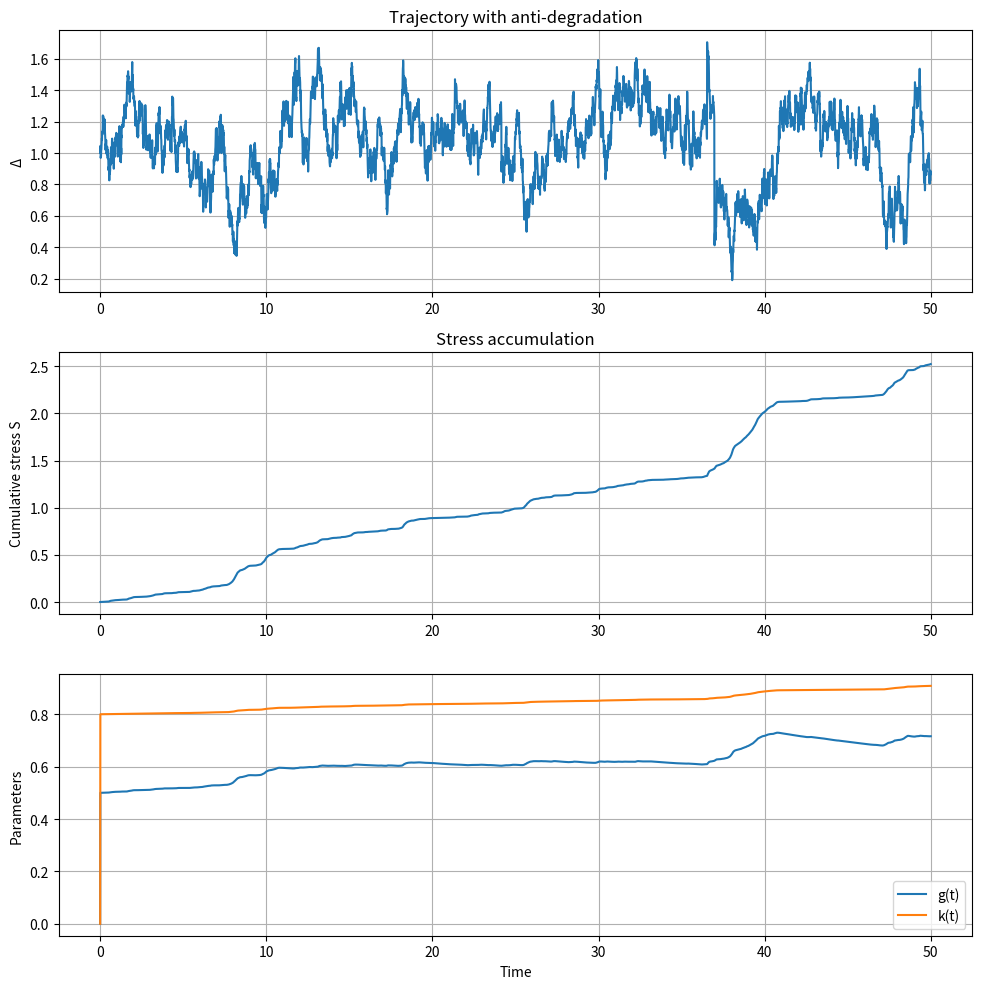
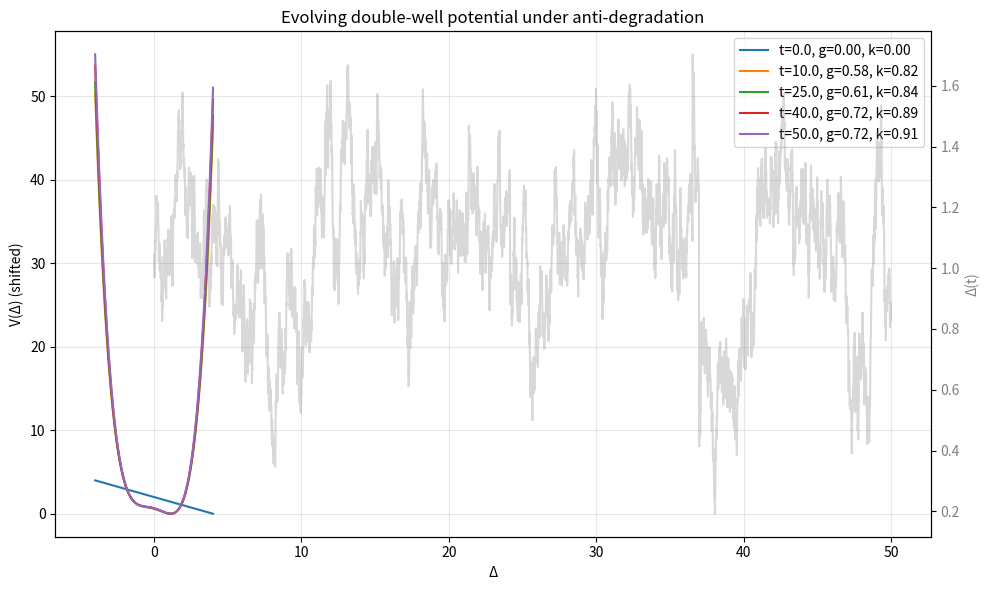

Python code for these plots, in order:
import numpy as np
import matplotlib.pyplot as plt
from typing import Callable, List, Optional, Tuple, Dict
import warnings

class JumpDiffusionEngineAntiDeg:
    """
    Bistable memory cell with anti‑degradation (antifragile) dynamics.

    SDE:
        dΔ = [Λ(t) − f(Δ)] dt + σ dW + J dN
    with f(Δ) = k Δ³ − g Δ   (odd cubic, double‑well).

    Anti‑degradation rules (when use_adaptive=True):
        dg/dt = -β (g - g0) + α (Δ - Δ*)²
        dk/dt =  γ (k_max - k) (Δ - Δ*)²
    where Δ* is the stable fixed point nearest to the current position.
    Stress accumulator: dS = (Δ - Δ*)² dt.
    """

    def __init__(self,
                 lambda_func: Callable[[float], float],
                 sigma: float = 0.5,
                 jump_rate: float = 0.05,
                 jump_size_dist: Optional[Callable] = None,
                 dt: float = 0.01,
                 seed: int = 42,
                 # Bistable parameters
                 k: float = 0.8,
                 g: float = 0.5,
                 # Anti‑degradation parameters
                 g0: Optional[float] = None,
                 k_max: float = 5.0,
                 stress_alpha: float = 0.1,
                 stress_beta: float = 0.05,
                 harden_rate: float = 0.02,
                 ):
        self.lambda_func = lambda_func
        self.sigma = sigma
        self.jump_rate = jump_rate
        self.jump_size_dist = jump_size_dist
        self.dt = dt
        self.rng = np.random.default_rng(seed)

        # Cubic sink parameters
        self.k = k
        self.g = g
        self.g0 = g0 if g0 is not None else g   # relaxation target
        self.k_max = k_max

        # Anti‑degradation rates
        self.stress_alpha = stress_alpha
        self.stress_beta = stress_beta
        self.harden_rate = harden_rate

        # Internal state for stress accumulation
        self.S = 0.0

        self.f_func = self._cubic_sink

    def _cubic_sink(self, x: float) -> float:
        return self.k * x**3 - self.g * x

    # ----------------------------------------------------------------------
    # Analytic cubic solver with numerical guard
    # ----------------------------------------------------------------------
    @staticmethod
    def _cubic_roots(k: float, g: float, lam: float) -> List[Dict]:
        """
        Solve k x^3 - g x - lam = 0 analytically.
        Returns list of {'x_star', 'stable', 'f_prime'}.
        """
        if abs(k) < 1e-12:
            if abs(g) > 1e-12:
                x = -lam / g
                f_prime = -g
                return [{'x_star': x, 'stable': f_prime > 0, 'f_prime': f_prime}]
            return []

        p = -g / k
        q = -lam / k
        disc = (q/2)**2 + (p/3)**3

        roots = []
        if disc > 1e-12:
            # One real root
            sqrt_disc = np.sqrt(disc)
            u = (-q/2 + sqrt_disc) ** (1/3)
            v = (-q/2 - sqrt_disc) ** (1/3)
            x_real = u + v
            f_prime = 3 * k * x_real**2 - g
            roots.append({'x_star': x_real, 'stable': f_prime > 0, 'f_prime': f_prime})
        elif abs(disc) <= 1e-12:
            # Multiple roots
            u = (-q/2) ** (1/3) if q <= 0 else -((-q/2) ** (1/3))
            x1 = 2*u
            x2 = -u
            for x in set([x1, x2]):
                f_prime = 3 * k * x**2 - g
                roots.append({'x_star': x, 'stable': f_prime > 0, 'f_prime': f_prime})
        else:
            # Three distinct real roots: trigonometric with guard
            r = 2 * np.sqrt(-p/3)
            # Guard against floating-point overflow/domain errors
            arg = (3*q) / (2*p) * np.sqrt(-3/p)
            arg = np.clip(arg, -1.0, 1.0)
            theta = np.arccos(arg) / 3
            for i in range(3):
                x = r * np.cos(theta - 2*np.pi*i/3)
                f_prime = 3 * k * x**2 - g
                roots.append({'x_star': x, 'stable': f_prime > 0, 'f_prime': f_prime})

        # Deduplicate
        roots.sort(key=lambda d: d['x_star'])
        unique = []
        for r in roots:
            if not any(np.isclose(r['x_star'], u['x_star'], atol=1e-8) for u in unique):
                unique.append(r)
        return unique

    def find_fixed_points(self, lambda_val: float,
                         x_range: Tuple[float, float] = (-20, 20),
                         n_points: int = 2000) -> List[Dict]:
        """Fast analytic solver – x_range and n_points kept for API compatibility."""
        return self._cubic_roots(self.k, self.g, lambda_val)

    # ----------------------------------------------------------------------
    # Potential and basin depth
    # ----------------------------------------------------------------------
    def potential(self, x_grid: np.ndarray, lambda_val: float) -> np.ndarray:
        return (self.k / 4.0) * x_grid**4 - (self.g / 2.0) * x_grid**2 - lambda_val * x_grid

    def basin_depth(self, lambda_val: float, x_range: Tuple[float, float] = (-15, 15), n_points: int = 5000) -> List[Dict]:
        fps = self.find_fixed_points(lambda_val)
        minima = [fp for fp in fps if fp['stable']]
        maxima = [fp for fp in fps if not fp['stable']]

        basins = []
        for min_fp in minima:
            xm = min_fp['x_star']
            left_bar = max([m['x_star'] for m in maxima if m['x_star'] < xm], default=None)
            right_bar = min([m['x_star'] for m in maxima if m['x_star'] > xm], default=None)

            Vm = self.potential(np.array([xm]), lambda_val)[0]
            depths = []
            if left_bar is not None:
                Vl = self.potential(np.array([left_bar]), lambda_val)[0]
                depths.append(Vl - Vm)
            if right_bar is not None:
                Vr = self.potential(np.array([right_bar]), lambda_val)[0]
                depths.append(Vr - Vm)

            if depths:
                basins.append({
                    "x_star": float(xm),
                    "depth": float(min(depths)),
                    "lambda_val": lambda_val
                })
        return basins

    # ----------------------------------------------------------------------
    # Main simulation (bug‑fixed, fast, with optional g/k recording)
    # ----------------------------------------------------------------------
    def simulate(self, t_max: float, x0: float = 0.0,
                 n_realizations: int = 1,
                 record_energy: bool = True,
                 lambda_val_for_energy: Optional[float] = None,
                 use_adaptive: bool = False,
                 record_stress: bool = False,
                 record_gk: bool = False) -> List[Dict]:
        dt = self.dt
        n_steps = int(t_max / dt) + 1
        results = []

        k_initial = self.k
        g_initial = self.g

        for r in range(n_realizations):
            t = np.linspace(0, t_max, n_steps)
            x = np.zeros(n_steps)
            x[0] = x0
            energy = np.zeros(n_steps) if record_energy else None
            stress_hist = np.zeros(n_steps) if record_stress else None
            g_hist = np.zeros(n_steps) if record_gk else None
            k_hist = np.zeros(n_steps) if record_gk else None

            self.S = 0.0
            self.g = g_initial
            self.k = k_initial

            for i in range(1, n_steps):
                t_prev = t[i-1]
                x_prev = x[i-1]
                lam_now = self.lambda_func(t_prev)

                if use_adaptive:
                    fps = self._cubic_roots(self.k, self.g, lam_now)
                    stable = [fp for fp in fps if fp['stable']]
                    if stable:
                        x_star = min(stable, key=lambda fp: abs(fp['x_star'] - x_prev))['x_star']
                    else:
                        x_star = 0.0

                    stress = (x_prev - x_star)**2
                    self.S += stress * dt

                    dg = (-self.stress_beta * (self.g - self.g0) + self.stress_alpha * stress) * dt
                    dk = self.harden_rate * (self.k_max - self.k) * stress * dt
                    self.g += dg
                    self.k += dk
                    self.g = max(self.g, 1e-6)
                    self.k = max(self.k, 0.01)

                    if record_stress:
                        stress_hist[i] = self.S
                    if record_gk:
                        g_hist[i] = self.g
                        k_hist[i] = self.k

                drift = (lam_now - self._cubic_sink(x_prev)) * dt
                dW = self.rng.normal(0, np.sqrt(dt))
                diffusion = self.sigma * dW
                jumps = 0.0
                if self.jump_rate > 0:
                    n_jumps = self.rng.poisson(self.jump_rate * dt)
                    for _ in range(n_jumps):
                        jumps += self.rng.normal(0, 1.0) if self.jump_size_dist is None else self.jump_size_dist()

                x[i] = x_prev + drift + diffusion + jumps

                if record_energy:
                    if lambda_val_for_energy is not None:
                        energy[i] = self.potential(np.array([x[i]]), lambda_val_for_energy)[0]
                    else:
                        energy[i] = self.potential(np.array([x[i]]), lam_now)[0]

            res = {'t': t, 'x': x}
            if record_energy and energy is not None:
                res['energy'] = energy
            if record_stress and stress_hist is not None:
                res['stress'] = stress_hist
                res['final_S'] = self.S
            if record_gk and g_hist is not None:
                res['g_hist'] = g_hist
                res['k_hist'] = k_hist
                res['final_g'] = self.g
                res['final_k'] = self.k

            results.append(res)

            # Restore parameters for next realisation
            self.g = g_initial
            self.k = k_initial
            self.S = 0.0

        return results

    # ----------------------------------------------------------------------
    # New method: visualise evolving potential from recorded g/k histories
    # ----------------------------------------------------------------------
    def plot_evolving_potential(self, result: Dict, 
                                snapshots: Optional[List[float]] = None,
                                x_range: Tuple[float, float] = (-4, 4),
                                n_pts: int = 500,
                                figsize: Tuple[int, int] = (10, 6)):
        """
        Plot the quartic potential V(x; g(t), k(t)) at selected time snapshots.
        result must contain 't', 'g_hist', 'k_hist' (from simulate with record_gk=True).
        If snapshots is None, uses np.linspace(0, len(t)-1, 5) int indices.
        """
        if 'g_hist' not in result or 'k_hist' not in result:
            raise ValueError("result must contain 'g_hist' and 'k_hist' (set record_gk=True in simulate)")

        t = result['t']
        g_hist = result['g_hist']
        k_hist = result['k_hist']
        x = result['x']  # optional, for overlay

        if snapshots is None:
            idxs = np.linspace(0, len(t)-1, 5, dtype=int)
        else:
            idxs = [int(np.argmin(np.abs(t - tau))) for tau in snapshots]

        x_grid = np.linspace(x_range[0], x_range[1], n_pts)
        fig, ax = plt.subplots(figsize=figsize)

        for idx in idxs:
            g_now = g_hist[idx]
            k_now = k_hist[idx]
            lam_now = self.lambda_func(t[idx])
            # Potential uses current k,g and lambda (which is encoded in the drift)
            # For visualisation we plot V(x) = (k/4)x^4 - (g/2)x^2 - lambda*x
            # But lambda is time‑varying; we take the value at that time.
            V = (k_now / 4.0) * x_grid**4 - (g_now / 2.0) * x_grid**2 - lam_now * x_grid
            # Shift so minimum is at 0 for clarity
            V -= np.min(V)
            ax.plot(x_grid, V, label=f"t={t[idx]:.1f}, g={g_now:.2f}, k={k_now:.2f}")

        # Optionally overlay the trajectory if x is in result
        if 'x' in result:
            ax2 = ax.twinx()
            ax2.plot(t, result['x'], color='gray', alpha=0.3, label='trajectory')
            ax2.set_ylabel('Δ(t)', color='gray')
            ax2.tick_params(axis='y', labelcolor='gray')

        ax.set_xlabel('Δ')
        ax.set_ylabel('V(Δ) (shifted)')
        ax.set_title('Evolving double‑well potential under anti‑degradation')
        ax.legend()
        ax.grid(True, alpha=0.3)
        plt.tight_layout()
        plt.show()

    # ----------------------------------------------------------------------
    # Other methods (unchanged)
    # ----------------------------------------------------------------------
    def identify_boundary(self, lambda_val: Optional[float] = None,
                          x_range: Tuple[float, float] = (-20, 20),
                          n_points: int = 4000,
                          target_x: Optional[float] = None) -> Dict:
        lam = lambda_val if lambda_val is not None else self.lambda_func(0)
        fps = self.find_fixed_points(lam)
        if not fps:
            return {'x_star': None, 'left_wall': None, 'right_wall': None,
                    'half_width': None, 'sigma_envelope': None, 'all_fixed': []}

        stable = [fp for fp in fps if fp['stable']]
        unstable = [fp for fp in fps if not fp['stable']]

        if target_x is not None and stable:
            x_star = min(stable, key=lambda fp: abs(fp['x_star'] - target_x))
        elif stable:
            x_star = max(stable, key=lambda fp: fp['f_prime'])
        else:
            x_star = fps[0]
        xs = x_star['x_star']
        fprime = x_star['f_prime']

        below = [fp['x_star'] for fp in unstable if fp['x_star'] < xs]
        above = [fp['x_star'] for fp in unstable if fp['x_star'] > xs]
        left_wall = max(below) if below else None
        right_wall = min(above) if above else None

        gaps = []
        if left_wall is not None:
            gaps.append(xs - left_wall)
        if right_wall is not None:
            gaps.append(right_wall - xs)
        half_width = float(min(gaps)) if gaps else None

        env = float(np.sqrt(self.sigma**2 / (2 * fprime))) if fprime > 0 else None

        return {
            'x_star': float(xs),
            'left_wall': float(left_wall) if left_wall is not None else None,
            'right_wall': float(right_wall) if right_wall is not None else None,
            'half_width': half_width,
            'sigma_envelope': env,
            'all_fixed': fps,
        }

    def seat_and_release(self, t_max: float, x0: float = 0.0,
                         lambda_val: Optional[float] = None,
                         target_x: Optional[float] = None,
                         settle_tol: Optional[float] = None,
                         dwell: int = 200,
                         gain: float = 2.0) -> Dict:
        b = self.identify_boundary(lambda_val, target_x=target_x)
        xs = b['x_star']
        if xs is None:
            raise ValueError("No stable bowl found for these inputs; nothing to seat into.")

        lam = lambda_val if lambda_val is not None else self.lambda_func(0)
        if settle_tol is None:
            settle_tol = (b['sigma_envelope'] or 0.5) * 1.5

        dt = self.dt
        n_steps = int(t_max / dt) + 1
        x = np.zeros(n_steps)
        x[0] = x0
        control = np.zeros(n_steps)
        released = False
        release_idx = None
        inside_run = 0

        for i in range(1, n_steps):
            xp = x[i-1]
            u = 0.0
            if not released:
                if abs(xp - xs) <= settle_tol:
                    inside_run += 1
                    if inside_run >= dwell:
                        released = True
                        release_idx = i
                else:
                    inside_run = 0
                    if abs(xp - xs) > settle_tol:
                        u = -gain * (xp - xs)
            drift = (self.lambda_func((i-1)*dt) - self._cubic_sink(xp) + u) * dt
            dW = self.rng.normal(0, np.sqrt(dt))
            xnew = xp + drift + self.sigma * dW
            if self.jump_rate > 0:
                n_j = self.rng.poisson(self.jump_rate * dt)
                for _ in range(n_j):
                    xnew += self.rng.normal(0, 1.0) if self.jump_size_dist is None else self.jump_size_dist()
            x[i] = xnew
            control[i] = u

        post = x[release_idx:] if release_idx is not None else np.array([])
        contained = bool(np.all(np.abs(post - xs) <= (b['half_width'] or np.inf))) if post.size else None

        return {
            't': np.linspace(0, t_max, n_steps),
            'x': x,
            'control': control,
            'boundary': b,
            'x_star': xs,
            'settle_tol': float(settle_tol),
            'release_idx': release_idx,
            'released': released,
            'control_after_release': float(np.sum(np.abs(control[release_idx:]))) if release_idx else None,
            'contained_after_release': contained,
        }

    def stationary_density(self, lambda_val: float, x_range: Tuple[float, float] = (-10, 10), n_points: int = 2000):
        x = np.linspace(x_range[0], x_range[1], n_points)
        V = self.potential(x, lambda_val)
        V_shifted = V - np.min(V)
        p = np.exp(-2 * V_shifted / (self.sigma ** 2 + 1e-12))
        norm = np.trapezoid(p, x) if hasattr(np, 'trapezoid') else np.trapz(p, x)
        p /= (norm + 1e-12)
        return x, p

    def escape_probability(self, threshold: float, t_max: float, x0: Optional[float] = None,
                           x_star: Optional[float] = None, n_trials: int = 500) -> float:
        if x_star is None:
            fps = self.find_fixed_points(self.lambda_func(0))
            stable = [fp for fp in fps if fp['stable']]
            x_star = stable[0]['x_star'] if stable else 0.0
        if x0 is None:
            x0 = x_star
        escapes = 0
        for _ in range(n_trials):
            res = self.simulate(t_max=t_max, x0=x0, n_realizations=1, record_energy=False, use_adaptive=False)[0]
            if np.any(np.abs(res["x"] - x_star) > threshold):
                escapes += 1
        return escapes / n_trials

    def parameter_sweep(self, param_name: str, param_values: np.ndarray,
                        lambda_val: Optional[float] = None,
                        metrics: Optional[List[str]] = None,
                        x_range: Tuple[float, float] = (-15, 15),
                        n_points: int = 2000, plot: bool = True) -> Dict:
        if metrics is None:
            metrics = ['fixed_points', 'basin_depth', 'escape_prob', 'stationary_mass']

        results = []
        original_k, original_g = self.k, self.g

        for val in param_values:
            if param_name == 'k':
                self.k = val
            elif param_name == 'g':
                self.g = val
            else:
                setattr(self, param_name, val)

            sweep_lambda = lambda_val if lambda_val is not None else self.lambda_func(0)
            sweep_res = {'param_value': val, 'param_name': param_name}

            try:
                fps = self.find_fixed_points(sweep_lambda)
                stable_fps = [fp for fp in fps if fp['stable']]
                sweep_res['num_stable'] = len(stable_fps)
                sweep_res['positivity_ok'] = len(stable_fps) >= 2

                if 'basin_depth' in metrics:
                    basins = self.basin_depth(sweep_lambda)
                    sweep_res['avg_basin_depth'] = np.mean([b['depth'] for b in basins]) if basins else 0.0

                if 'escape_prob' in metrics:
                    x_star_esc = stable_fps[0]['x_star'] if stable_fps else None
                    esc = self.escape_probability(threshold=5.0, t_max=100.0,
                                                  x_star=x_star_esc, n_trials=100)
                    sweep_res['escape_prob'] = esc

                if 'stationary_mass' in metrics:
                    x_sd, p = self.stationary_density(sweep_lambda)
                    if stable_fps:
                        x0c = stable_fps[0]['x_star']
                        bowl = np.abs(x_sd - x0c) <= 5.0
                        mass = (np.trapezoid(p[bowl], x_sd[bowl]) if hasattr(np, 'trapezoid')
                                else np.trapz(p[bowl], x_sd[bowl]))
                    else:
                        mass = (np.trapezoid(p, x_sd) if hasattr(np, 'trapezoid')
                                else np.trapz(p, x_sd))
                    sweep_res['stationary_mass_in_bowl'] = float(mass)
            except Exception as e:
                sweep_res['error'] = str(e)

            results.append(sweep_res)

            self.k, self.g = original_k, original_g

        if plot:
            self._plot_sweep(results, param_name, metrics)

        return {'sweep': results, 'param_name': param_name}

    def _plot_sweep(self, results: List[Dict], param_name: str, metrics: List[str]):
        plt.figure(figsize=(12, 8))
        vals = [r['param_value'] for r in results]
        if any(m in metrics for m in ['basin_depth', 'avg_basin_depth']):
            depths = [r.get('avg_basin_depth', 0) for r in results]
            plt.subplot(211)
            plt.plot(vals, depths, 'g-o')
            plt.xlabel(param_name)
            plt.ylabel('Avg Basin Depth')
            plt.grid(True)
        if 'escape_prob' in metrics:
            probs = [r.get('escape_prob', 0) for r in results]
            plt.subplot(212)
            plt.plot(vals, probs, 'r-o')
            plt.xlabel(param_name)
            plt.ylabel('Escape Prob')
            plt.grid(True)
        plt.suptitle(f'Sweep on {param_name}')
        plt.tight_layout()
        plt.show()

    def plot_trajectories(self, results: List[Dict], title: str = "Jump-Diffusion Trajectories", show_energy: bool = False):
        has_energy = show_energy and any('energy' in r for r in results)
        n_panels = 2 if has_energy else 1
        fig, axes = plt.subplots(n_panels, 1, figsize=(10, 4 * n_panels), squeeze=False)
        ax_traj = axes[0, 0]

        for i, r in enumerate(results):
            label = f"Run {i + 1}" if len(results) > 1 else None
            ax_traj.plot(r['t'], r['x'], lw=0.8, alpha=0.7, label=label)

        ax_traj.set_xlabel("Time")
        ax_traj.set_ylabel("Δ")
        ax_traj.set_title(title)
        ax_traj.grid(True, alpha=0.3)
        if len(results) > 1:
            ax_traj.legend(fontsize=8)

        if has_energy:
            ax_en = axes[1, 0]
            for i, r in enumerate(results):
                if 'energy' in r:
                    label = f"Run {i + 1}" if len(results) > 1 else None
                    ax_en.plot(r['t'], r['energy'], lw=0.8, alpha=0.7, label=label)
            ax_en.set_xlabel("Time")
            ax_en.set_ylabel("Energy V(Δ)")
            ax_en.set_title("Potential Energy")
            ax_en.grid(True, alpha=0.3)
            if len(results) > 1:
                ax_en.legend(fontsize=8)

        plt.tight_layout()
        plt.show()
        return fig


# ======================================================================
# Demo and cubic solver test
# ======================================================================
if __name__ == "__main__":
    # ---------- quick test of the analytic solver ----------
    def test_cubic_solver():
        engine = JumpDiffusionEngineAntiDeg(lambda_func=lambda t: 0.0, k=1.0, g=1.0)
        # At lambda=0, roots should be x=0 (unstable) and x=±1 (stable)
        roots = engine._cubic_roots(1.0, 1.0, 0.0)
        expected = sorted([-1.0, 0.0, 1.0])
        got = sorted([r['x_star'] for r in roots])
        assert np.allclose(got, expected, atol=1e-8), f"Expected {expected}, got {got}"
        # Stability: x=0 unstable, ±1 stable
        for r in roots:
            if abs(r['x_star']) < 0.1:
                assert not r['stable'], "x=0 should be unstable"
            else:
                assert r['stable'], "±1 should be stable"
        print("Cubic solver test passed.")

    test_cubic_solver()

    # ---------- main demo ----------
    def lambda_func(t):
        return 0.5 + 0.3 * np.sin(2 * np.pi * 0.1 * t)

    engine = JumpDiffusionEngineAntiDeg(
        lambda_func,
        k=0.8, g=0.5,
        g0=0.5, k_max=3.0,
        stress_alpha=0.2, stress_beta=0.05, harden_rate=0.02,
        sigma=0.4, dt=0.01
    )

    # Simulate with adaptation, record g and k histories
    results = engine.simulate(
        t_max=50.0, x0=1.0,
        n_realizations=1,
        use_adaptive=True,
        record_stress=True,
        record_gk=True,
        record_energy=False
    )
    res = results[0]
    print(f"Final stress S = {res['final_S']:.2f}")
    print(f"Final g = {res['final_g']:.2f}, final k = {res['final_k']:.2f}")

    # Plot trajectory, stress, and parameters
    fig, (ax1, ax2, ax3) = plt.subplots(3, 1, figsize=(10, 10))
    ax1.plot(res['t'], res['x'])
    ax1.set_ylabel('Δ')
    ax1.set_title('Trajectory with anti‑degradation')
    ax1.grid(True)

    ax2.plot(res['t'], res['stress'])
    ax2.set_ylabel('Cumulative stress S')
    ax2.set_title('Stress accumulation')
    ax2.grid(True)

    ax3.plot(res['t'], res['g_hist'], label='g(t)')
    ax3.plot(res['t'], res['k_hist'], label='k(t)')
    ax3.set_xlabel('Time')
    ax3.set_ylabel('Parameters')
    ax3.legend()
    ax3.grid(True)

    plt.tight_layout()
    plt.show()

    # ---------- evolving potential visualisation ----------
    engine.plot_evolving_potential(res, snapshots=[0, 10, 25, 40, 50])
